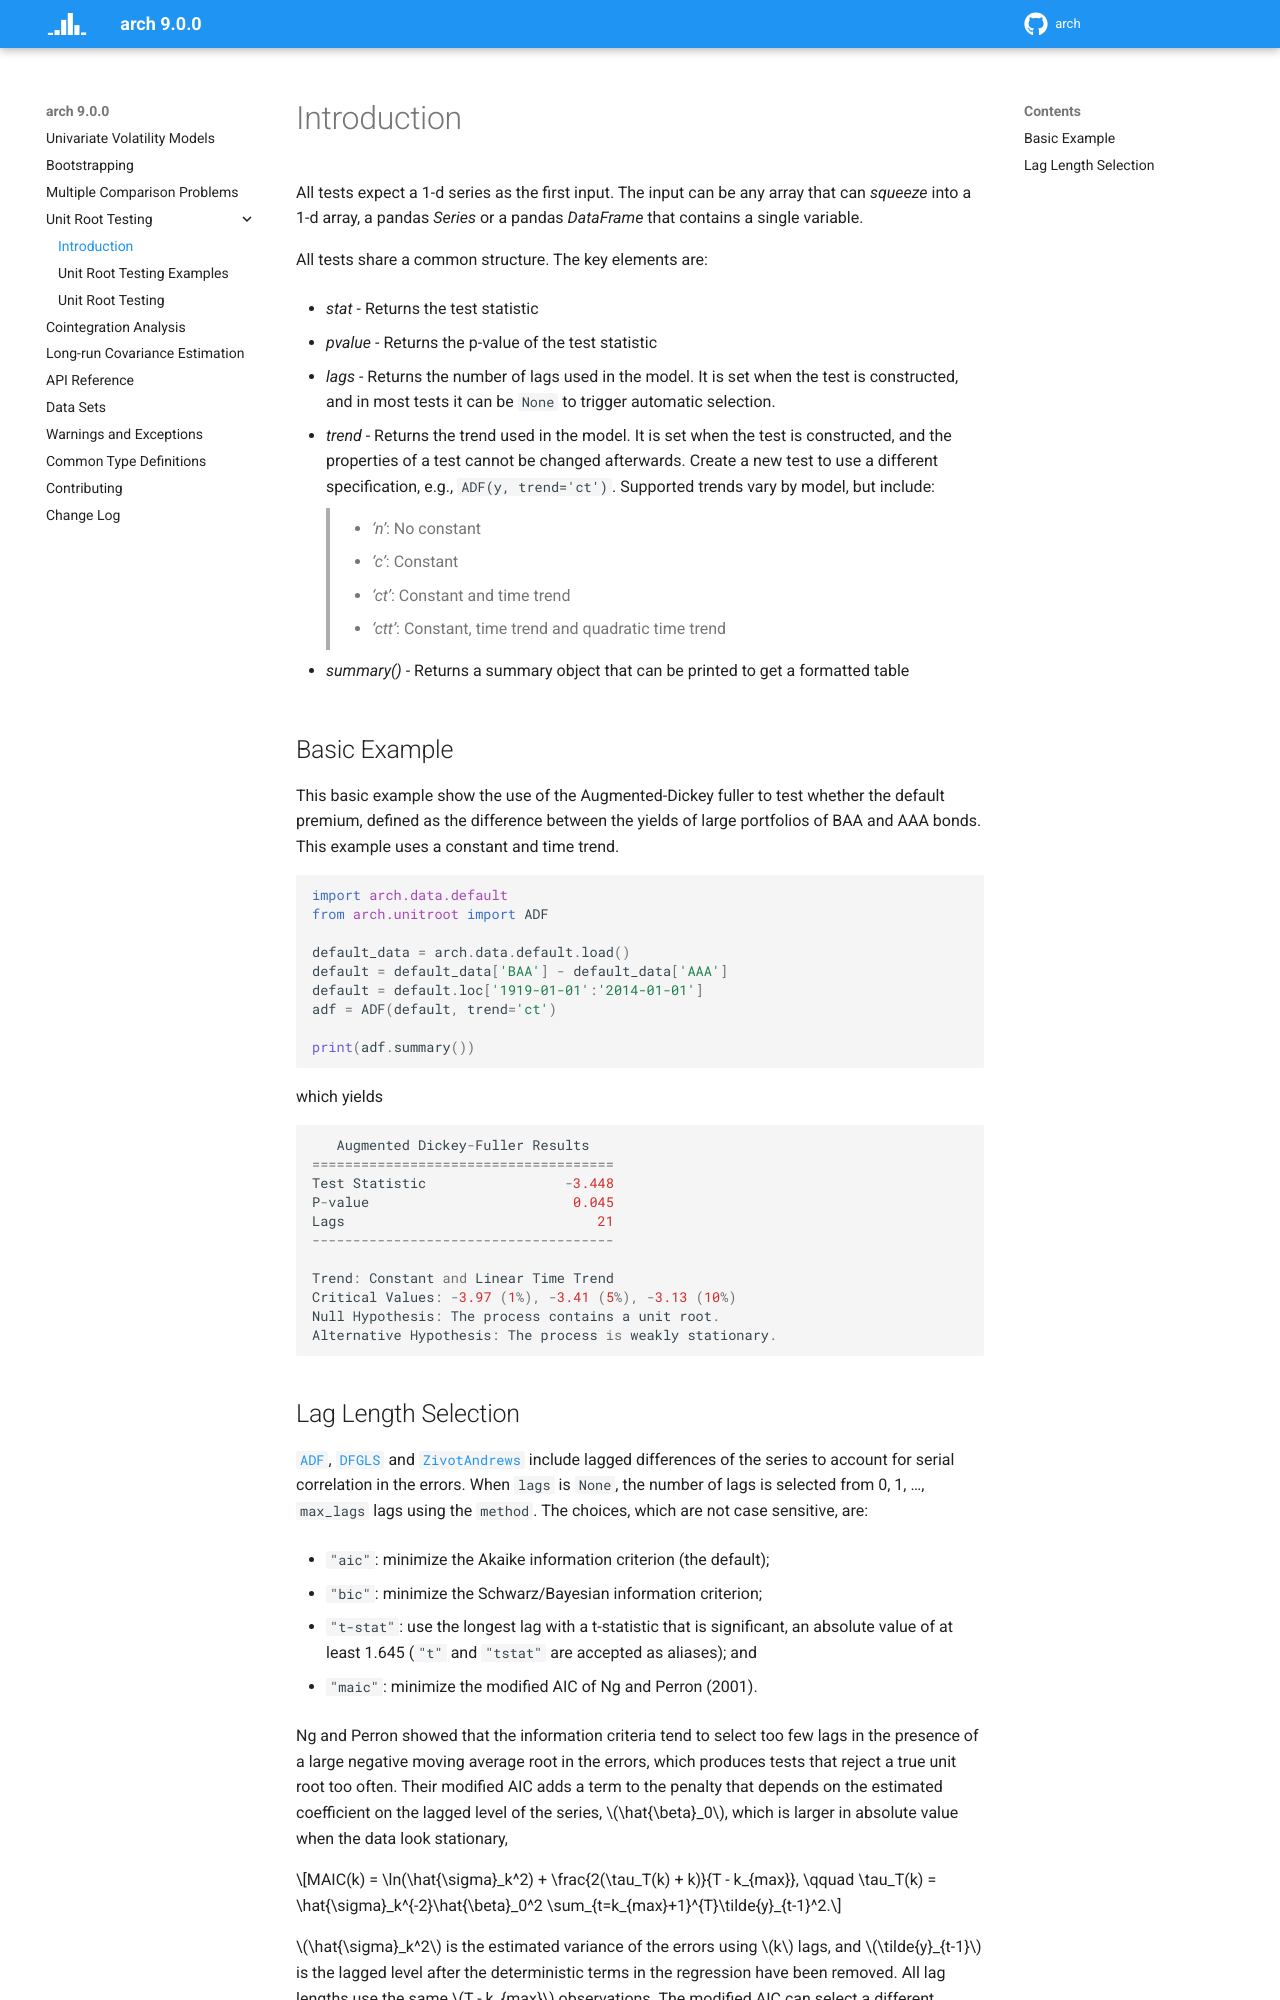

repository: bashtage/arch · page: unitroot/introduction.html · generator: sphinx

Introduction
------------

All tests expect a 1-d series as the first input.  The input can be any array that
can `squeeze` into a 1-d array, a pandas `Series` or a pandas `DataFrame` that
contains a single variable.

All tests share a common structure.  The key elements are:

- `stat` - Returns the test statistic
- `pvalue` - Returns the p-value of the test statistic
- `lags` - Returns the number of lags used in the model.  It is set when the test is constructed, and
  in most tests it can be ``None`` to trigger automatic selection.
- `trend` - Returns the trend used in the model.  It is set when the test is constructed, and the
  properties of a test cannot be changed afterwards.  Create a new test to use a different
  specification, e.g., ``ADF(y, trend='ct')``.  Supported trends vary by model, but include:

   - `'n'`: No constant
   - `'c'`: Constant
   - `'ct'`: Constant and time trend
   - `'ctt'`: Constant, time trend and quadratic time trend

- `summary()` - Returns a summary object that can be printed to get a formatted table


Basic Example
=============

This basic example show the use of the Augmented-Dickey fuller to test whether the default premium,
defined as the difference between the yields of large portfolios of BAA and AAA bonds.  This example
uses a constant and time trend.


.. code-block:: python

    import arch.data.default
    from arch.unitroot import ADF

    default_data = arch.data.default.load()
    default = default_data['BAA'] - default_data['AAA']
    default = default.loc['1919-01-01':'2014-01-01']
    adf = ADF(default, trend='ct')

    print(adf.summary())

which yields

::

       Augmented Dickey-Fuller Results   
    =====================================
    Test Statistic                 -3.448
    P-value                         0.045
    Lags                               21
    -------------------------------------

    Trend: Constant and Linear Time Trend
    Critical Values: -3.97 (1%), -3.41 (5%), -3.13 (10%)
    Null Hypothesis: The process contains a unit root.
    Alternative Hypothesis: The process is weakly stationary.


Lag Length Selection
====================

:class:`~arch.unitroot.ADF`, :class:`~arch.unitroot.DFGLS` and
:class:`~arch.unitroot.ZivotAndrews` include lagged differences of the series to
account for serial correlation in the errors. When ``lags`` is ``None``, the number
of lags is selected from 0, 1, ..., ``max_lags`` lags using the ``method``. The
choices, which are not case sensitive, are:

- ``"aic"``: minimize the Akaike information criterion (the default);
- ``"bic"``: minimize the Schwarz/Bayesian information criterion;
- ``"t-stat"``: use the longest lag with a t-statistic that is significant, an
  absolute value of at least 1.645 (``"t"`` and ``"tstat"`` are accepted as aliases); and
- ``"maic"``: minimize the modified AIC of Ng and Perron (2001).

Ng and Perron showed that the information criteria tend to select too few lags in
the presence of a large negative moving average root in the errors, which produces
tests that reject a true unit root too often. Their modified AIC adds a term to the
penalty that depends on the estimated coefficient on the lagged level of the series,
:math:`\hat{\beta}_0`, which is larger in absolute value when the data look stationary,

.. math::

   MAIC(k) = \ln(\hat{\sigma}_k^2) + \frac{2(\tau_T(k) + k)}{T - k_{max}},
   \qquad
   \tau_T(k) = \hat{\sigma}_k^{-2}\hat{\beta}_0^2
   \sum_{t=k_{max}+1}^{T}\tilde{y}_{t-1}^2.

:math:`\hat{\sigma}_k^2` is the estimated variance of the errors using :math:`k`
lags, and :math:`\tilde{y}_{t-1}` is the lagged level after the deterministic terms
in the regression have been removed. All lag lengths use the same
:math:`T - k_{max}` observations. The modified AIC can select a different number of
lags than the AIC and BIC.

.. ipython:: python

    import numpy as np

    import arch.data.crude
    from arch.unitroot import ADF, DFGLS

    brent = np.log(arch.data.crude.load()["Brent"])
    for method in ("aic", "bic", "maic"):
        adf = ADF(brent, trend="c", method=method)
        print(f"{method:>4}: lags={adf.lags:2d}  stat={adf.stat:0.3f}  p={adf.pvalue:0.3f}")
    dfgls = DFGLS(brent, method="maic")
    print(f"DFGLS maic: lags={dfgls.lags}  stat={dfgls.stat:0.3f}")

Ng, S., & Perron, P. (2001). Lag length selection and the construction of unit
root tests with good size and power. *Econometrica*, 69(6), 1519-1554.

.. _centered-regressors:
